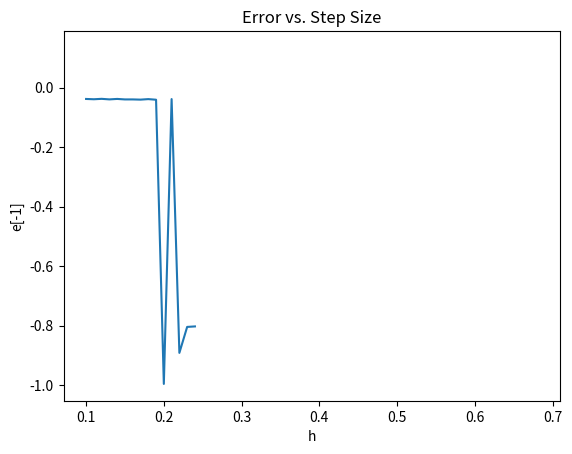

This chart was generated by the following Python code:
import numpy as np
import matplotlib.pyplot as plt


def Euler_Implicit(f, y0, a, b, h):
    n = round((b-a)/h)
    y = np.zeros(n+1)
    y[0] = y0

    for i in range(1, n+1):
        xi = a + i * h
        yi = y[i - 1]
        for j in range(10):
            yi = y[i - 1] + h * f(xi, yi)
        y[i] = yi
    
    return y


def error(f, y0, a, b, h):

    def y_exact(x):
        return 20*np.exp(2*x)/(np.exp(2*x) - 10*x*np.exp(2*x) - 9)

    y_num = Euler_Implicit(f, y0, a, b, h)
    x = np.arange(a, b + h, h)[:len(y_num)]
    e = y_num - y_exact(x)

    return x, e


def f(x, y):
    return x*y**2+2*y


x0 = 0
y0 = -5
a = 0
b = 5
h = 0.1
y = Euler_Implicit(f, y0, a, b, h)

error_list = []
ha = np.arange(0.1, 0.7, 0.01)
for h in np.arange(0.1, 0.7, 0.01):
    
    y = Euler_Implicit(f, y0, a, b, h)
    x, e = error(f, y0, a, b, h)
    x = np.linspace(0, 5, len(y))
    error_list.append(e[-1])
    print(h,e[-1])


plt.plot(ha, error_list)
plt.xlabel('h')
plt.ylabel('e[-1]')
plt.title('Error vs. Step Size')
plt.show() 
